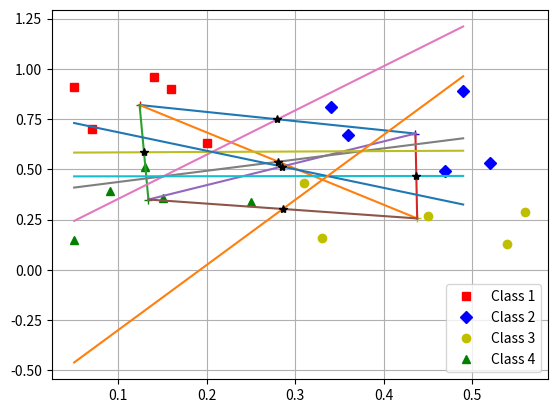

Source code (Python):
import numpy as np
import matplotlib.pyplot as plt

class_red = np.array(
    [[0.05, 0.91],
     [0.14, 0.96],
     [0.16, 0.9],
     [0.07, 0.7],
     [0.2, 0.63]])
class_blue = np.array(
    [[0.49, 0.89],
     [0.34, 0.81],
     [0.36, 0.67],
     [0.47, 0.49],
     [0.52, 0.53]])
class_yellow = np.array(
    [[0.31, 0.43],
     [0.45, 0.27],
     [0.33, 0.16],
     [0.56, 0.29],
     [0.54, 0.13]])
class_green = np.array(
    [[0.05, 0.15],
     [0.09, 0.39],
     [0.13, 0.51],
     [0.25, 0.34],
     [0.15, 0.36]])

def line_equation(a, b, x):
    return a * x + b

def get_centroid(points):
    x = [p[0] for p in points]
    y = [p[1] for p in points]
    return [sum(x) / len(points), sum(y) / len(points)]

def get_class_connect_line_equation(dx, dy, center1, center2):
    a1 = dy / dx
    b1 = center1[1] - a1 * center1[0]
    x1 = np.arange(center1[0], center2[0], 0.0001)
    y1 = line_equation(a1, b1, x1)
    return [x1, y1]

def get_mid_section(dx, dy, coord_x, coord_y):
    x_o = coord_x + abs(dx) / 2
    y_o = coord_y + abs(dy) / 2
    return [x_o, y_o]

def get_separating_line(dx, dy, mid_line_point):
    a = -dx / dy
    b = (mid_line_point[0] * dx + mid_line_point[1] * dy) / dy
    coord_x_array = np.arange(0.05, 0.5, 0.01)
    return [coord_x_array, line_equation(a, b, coord_x_array)]



def main():
    # Рисуем классы
    p_red, = plt.plot(class_red[:, 0], class_red[:, 1], 'sr')
    p_blue, = plt.plot(class_blue[:, 0], class_blue[:, 1], 'Db')
    p_yellow, = plt.plot(class_yellow[:, 0], class_yellow[:, 1], 'oy')
    p_green, = plt.plot(class_green[:, 0], class_green[:, 1], '^g')
    plt.legend([p_red, p_blue, p_yellow, p_green], ["Class 1", "Class 2", "Class 3", "Class 4"])

    # Находим центроиды
    center_red = get_centroid(class_red)
    center_blue = get_centroid(class_blue)
    center_yellow = get_centroid(class_yellow)
    center_green = get_centroid(class_green)

    # Рисуем центры классов
    plt.plot(center_red[0], center_red[1], '+r')
    plt.plot(center_blue[0], center_blue[1], '+b')
    plt.plot(center_yellow[0], center_yellow[1], '+y')
    plt.plot(center_green[0], center_green[1], '+g')

    # Вычисляем координаты
    rb_dx = center_blue[0] - center_red[0]          # red-blue dx
    rb_dy = center_blue[1] - center_red[1]          # red-blue dy
    ry_dx = center_yellow[0] - center_red[0]        # red-yellow dx
    ry_dy = center_yellow[1] - center_red[1]        # red-yellow dy
    rg_dx = center_green[0] - center_red[0]         # red-green dx
    rg_dy = center_green[1] - center_red[1]         # red-green dy
    by_dx = center_yellow[0] - center_blue[0]       # blue-yellow dx
    by_dy = center_yellow[1] - center_blue[1]       # blue-yellow dy
    gb_dx = center_blue[0] - center_green[0]        # green-blue dx
    gb_dy = center_blue[1] - center_green[1]        # green-blue dy
    gy_dx = center_yellow[0] - center_green[0]      # green-yellow dx
    gy_dy = center_yellow[1] - center_green[1]      # green-yellow dy

    # Вычисляем середины отрезков, соединяющих классы
    rb_mid_line_p = get_mid_section(rb_dx, rb_dy, center_red[0], center_blue[1])
    ry_mid_line_p = get_mid_section(ry_dx, ry_dy, center_red[0], center_yellow[1])
    rg_mid_line_p = get_mid_section(rg_dx, rg_dy, center_red[0], center_green[1])
    by_mid_line_p = get_mid_section(by_dx, by_dy, center_blue[0], center_yellow[1])
    gb_mid_line_p = get_mid_section(gb_dx, gb_dy, center_green[0], center_green[1])
    gy_mid_line_p = get_mid_section(gy_dx, gy_dy, center_green[0], center_yellow[1])

    # Вычисляем линии, проходящие между классами
    rb_line_x, rb_line_y = get_class_connect_line_equation(rb_dx, rb_dy, center_red, center_blue)
    ry_line_x, ry_line_y = get_class_connect_line_equation(ry_dx, ry_dy, center_red, center_yellow)
    rg_line_x, rg_line_y = get_class_connect_line_equation(rg_dx, rg_dy, center_red, center_green)
    by_line_x, by_line_y = get_class_connect_line_equation(by_dx, by_dy, center_blue, center_yellow)
    gb_line_x, gb_line_y = get_class_connect_line_equation(gb_dx, gb_dy, center_green, center_blue)
    gy_line_x, gy_line_y = get_class_connect_line_equation(gy_dx, gy_dy, center_green, center_yellow)

    # Рисуем линии, проходящие между классами
    plt.plot(rb_line_x, rb_line_y)
    plt.plot(ry_line_x, ry_line_y)
    plt.plot(rg_line_x, rg_line_y)
    plt.plot(by_line_x, by_line_y)
    plt.plot(gb_line_x, gb_line_y)
    plt.plot(gy_line_x, gy_line_y)

    # Вычисляем линии, разделяющие классы
    rb_sep_line = get_separating_line(rb_dx, rb_dy, rb_mid_line_p)
    ry_sep_line = get_separating_line(ry_dx, ry_dy, ry_mid_line_p)
    rg_sep_line = get_separating_line(rg_dx, rg_dy, rg_mid_line_p)
    by_sep_line = get_separating_line(by_dx, by_dy, by_mid_line_p)
    gb_sep_line = get_separating_line(gb_dx, gb_dy, gb_mid_line_p)
    gy_sep_line = get_separating_line(gy_dx, gy_dy, gy_mid_line_p)

    # Рисуем линии, разделяющие классы
    plt.plot(rb_sep_line[0], rb_sep_line[1])
    plt.plot(ry_sep_line[0], ry_sep_line[1])
    plt.plot(rg_sep_line[0], rg_sep_line[1])
    plt.plot(by_sep_line[0], by_sep_line[1])
    plt.plot(gb_sep_line[0], gb_sep_line[1])
    plt.plot(gy_sep_line[0], gy_sep_line[1])

    # Рисуем точки на серединах отрезков между классами - поверх линий
    plt.plot(rb_mid_line_p[0], rb_mid_line_p[1], '*k')
    plt.plot(ry_mid_line_p[0], ry_mid_line_p[1], '*k')
    plt.plot(rg_mid_line_p[0], rg_mid_line_p[1], '*k')
    plt.plot(by_mid_line_p[0], by_mid_line_p[1], '*k')
    plt.plot(gb_mid_line_p[0], gb_mid_line_p[1], '*k')
    plt.plot(gy_mid_line_p[0], gy_mid_line_p[1], '*k')

    plt.grid(True)
    plt.show()
    print()


if __name__ == "__main__":
    main()